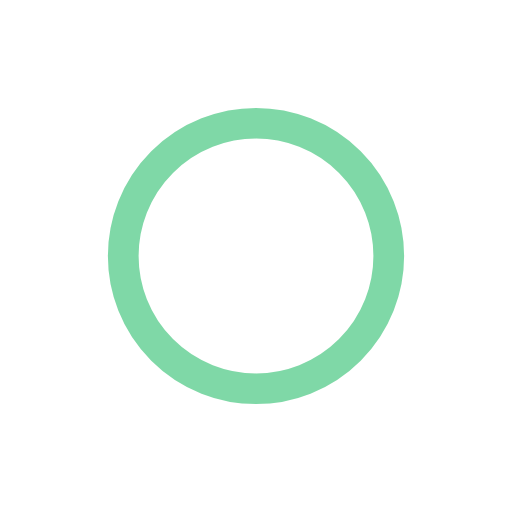
t = 0.00 s
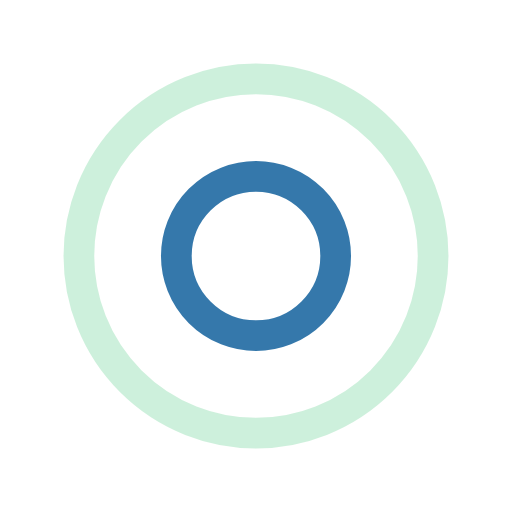
t = 0.34 s
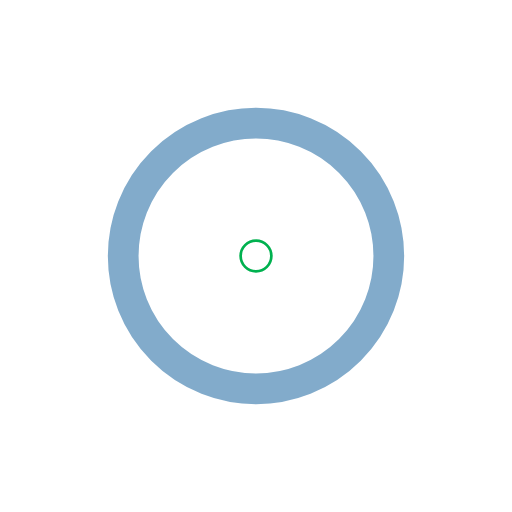
t = 0.68 s
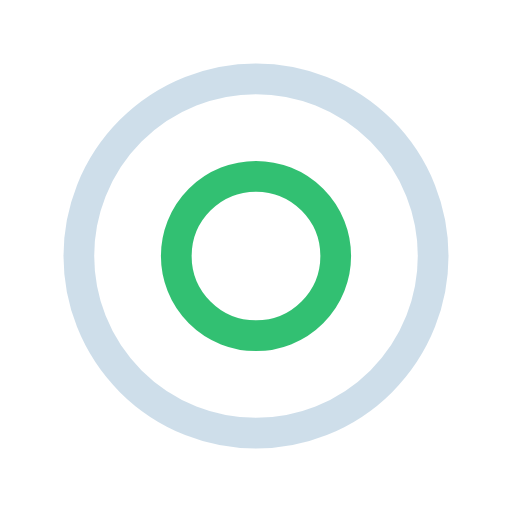
t = 1.01 s

The animated SVG that drew these frames (rendered in a browser with its animation timeline set to each time). Animation: 4 SMIL elements (animate=4); one cycle of 1.35 s, repeats indefinitely.

<?xml version="1.0" encoding="utf-8"?>
<svg xmlns="http://www.w3.org/2000/svg" xmlns:xlink="http://www.w3.org/1999/xlink" style="margin: auto; background: none; display: block; shape-rendering: auto;" width="78px" height="78px" viewBox="0 0 100 100" preserveAspectRatio="xMidYMid">
<circle cx="50" cy="50" r="0" fill="none" stroke="#045796" stroke-width="6">
  <animate attributeName="r" repeatCount="indefinite" dur="1.3513513513513513s" values="0;40" keyTimes="0;1" keySplines="0 0.2 0.8 1" calcMode="spline" begin="0s"></animate>
  <animate attributeName="opacity" repeatCount="indefinite" dur="1.3513513513513513s" values="1;0" keyTimes="0;1" keySplines="0.2 0 0.8 1" calcMode="spline" begin="0s"></animate>
</circle><circle cx="50" cy="50" r="0" fill="none" stroke="#00b14f" stroke-width="6">
  <animate attributeName="r" repeatCount="indefinite" dur="1.3513513513513513s" values="0;40" keyTimes="0;1" keySplines="0 0.2 0.8 1" calcMode="spline" begin="-0.6756756756756757s"></animate>
  <animate attributeName="opacity" repeatCount="indefinite" dur="1.3513513513513513s" values="1;0" keyTimes="0;1" keySplines="0.2 0 0.8 1" calcMode="spline" begin="-0.6756756756756757s"></animate>
</circle>
<!-- [ldio] generated by https://loading.io/ --></svg>